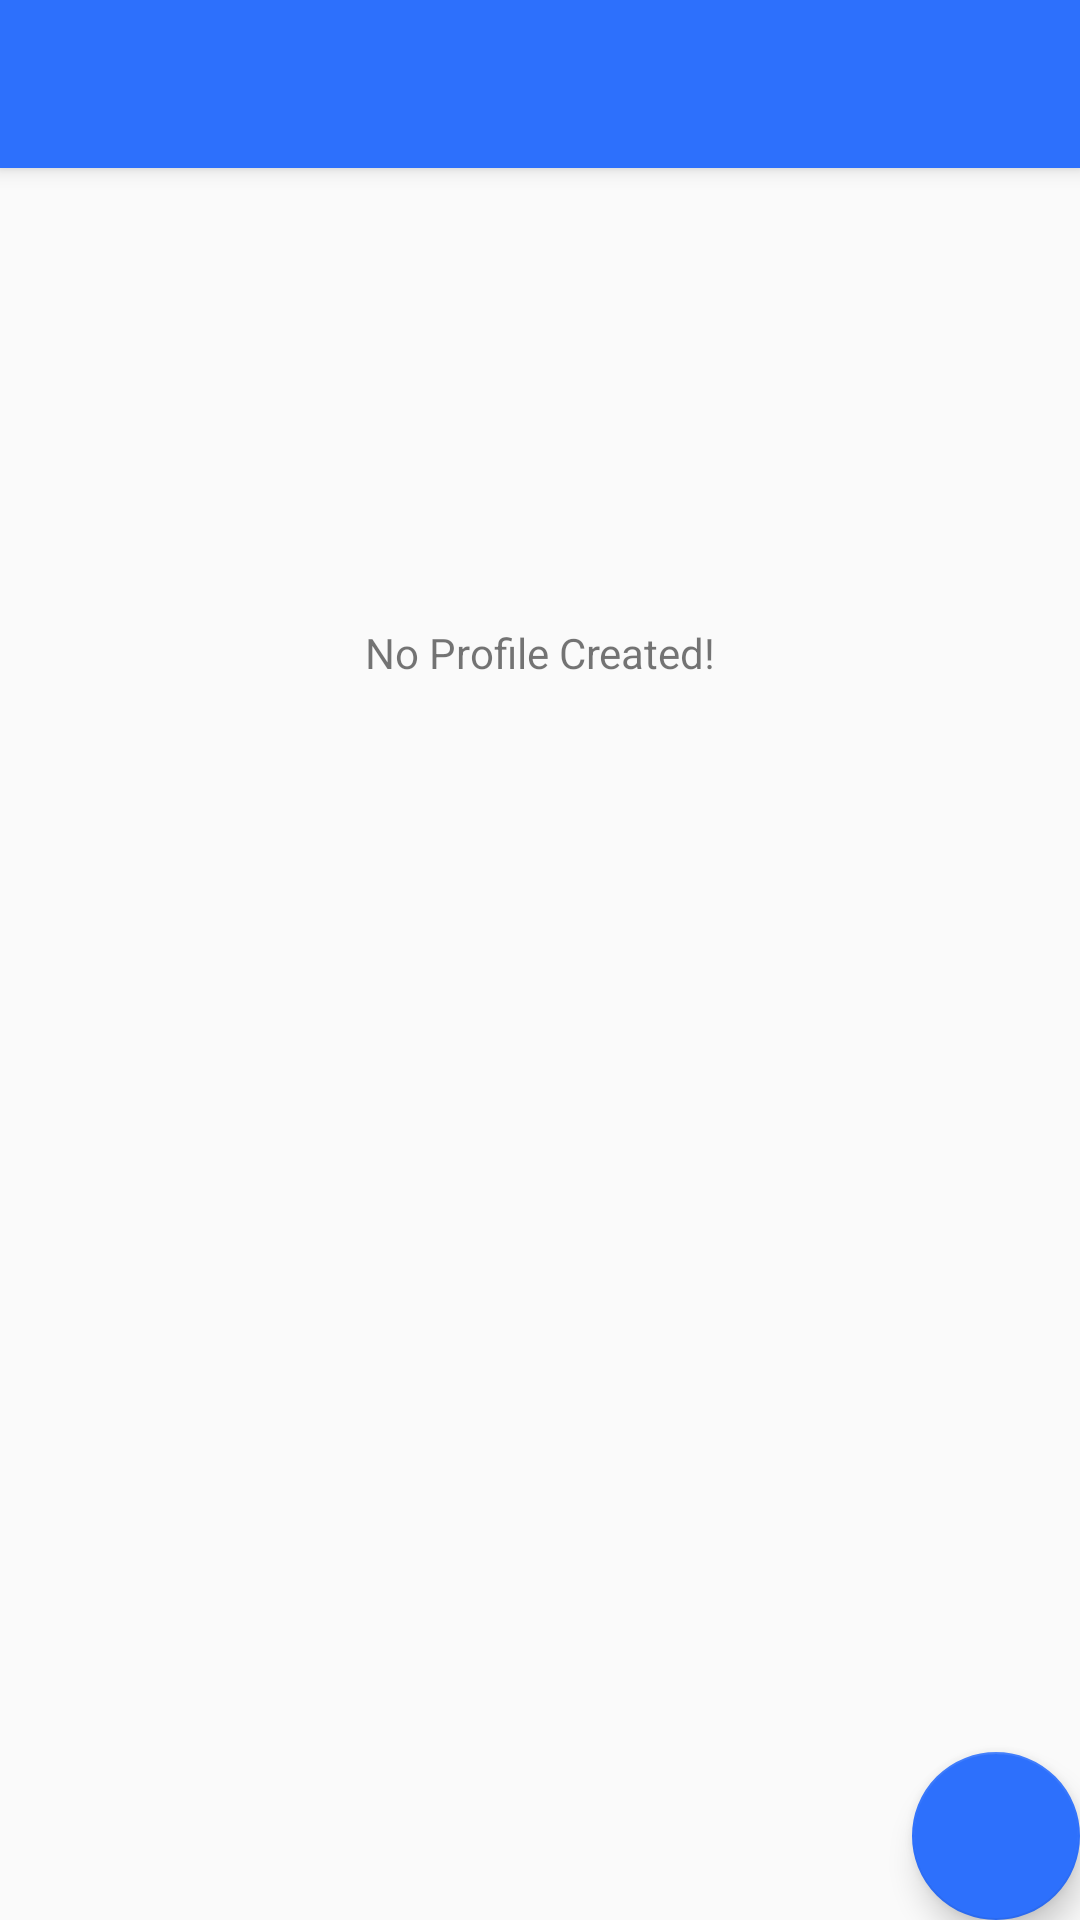

Layout XML and referenced resources for this Android screen:
<!-- AndroidManifest.xml: activity theme AppTheme.NoActionBar -->
<!-- res/layout/activity_main.xml -->
<?xml version="1.0" encoding="utf-8"?>
<android.support.design.widget.CoordinatorLayout xmlns:android="http://schemas.android.com/apk/res/android"
    xmlns:app="http://schemas.android.com/apk/res-auto"
    xmlns:tools="http://schemas.android.com/tools"
    android:layout_width="match_parent"
    android:layout_height="match_parent"
    tools:context=".MainActivity">


    <View
            app:layout_constraintTop_toTopOf="parent"
            app:layout_constraintRight_toRightOf="parent"
            app:layout_constraintLeft_toLeftOf="parent"
            app:layout_constraintBottom_toBottomOf="parent"
            android:layout_width="wrap_content"
            android:layout_height="wrap_content" android:id="@+id/view"
    />



    <android.support.design.widget.AppBarLayout
        android:layout_width="match_parent"
        android:layout_height="wrap_content"
        android:theme="@style/AppTheme.AppBarOverlay">

        <android.support.v7.widget.Toolbar
            android:id="@+id/toolbar"
            android:layout_width="match_parent"
            android:layout_height="?attr/actionBarSize"
            app:popupTheme="@style/AppTheme.PopupOverlay"
            android:background="?attr/colorPrimary"

        />

    </android.support.design.widget.AppBarLayout>

    <include
            layout="@layout/content_main"
    >

        <ListView
                android:id="@+id/profile_list"
                android:layout_width="match_parent"
                android:layout_height="wrap_content"/>


    </include>

    <android.support.design.widget.FloatingActionButton
            android:id="@+id/fab"
            android:layout_width="wrap_content"
            android:layout_height="wrap_content"
            android:layout_gravity="bottom|end"
            android:layout_margin="@dimen/fab_margin"
            android:scaleType="center"
            app:maxImageSize="36dp"
            app:srcCompat="@drawable/add24dp"
            app:backgroundTint="@color/colorPrimary"
            app:tint="@color/white"
    />

</android.support.design.widget.CoordinatorLayout>
<!-- res/layout/content_main.xml (included above) -->
<?xml version="1.0" encoding="utf-8"?>
<android.support.constraint.ConstraintLayout xmlns:android="http://schemas.android.com/apk/res/android"
    xmlns:app="http://schemas.android.com/apk/res-auto"
    xmlns:tools="http://schemas.android.com/tools"
    android:layout_width="match_parent"
    android:layout_height="match_parent"
    app:layout_behavior="@string/appbar_scrolling_view_behavior"
    tools:context=".MainActivity"
    tools:showIn="@layout/activity_main">

    <TextView
            android:layout_width="wrap_content"
            android:layout_height="wrap_content"
            android:text="No Profile Created!"
            app:layout_constraintBottom_toBottomOf="parent"
            app:layout_constraintLeft_toLeftOf="parent"
            app:layout_constraintRight_toRightOf="parent"
            app:layout_constraintTop_toTopOf="parent" app:layout_constraintVertical_bias="0.269"/>

</android.support.constraint.ConstraintLayout>
<!-- resources referenced by this layout -->
<resources>
  <color name="colorPrimary">#2D70FC</color>
  <color name="white">#FFFFFF</color>
  <style name="AppTheme.AppBarOverlay" parent="ThemeOverlay.AppCompat.Dark.ActionBar" />
  <style name="AppTheme.PopupOverlay" parent="ThemeOverlay.AppCompat.Light" />
  <style name="AppTheme.NoActionBar">
          <item name="windowActionBar">false</item>
          <item name="windowNoTitle">true</item>
      </style>
</resources>
